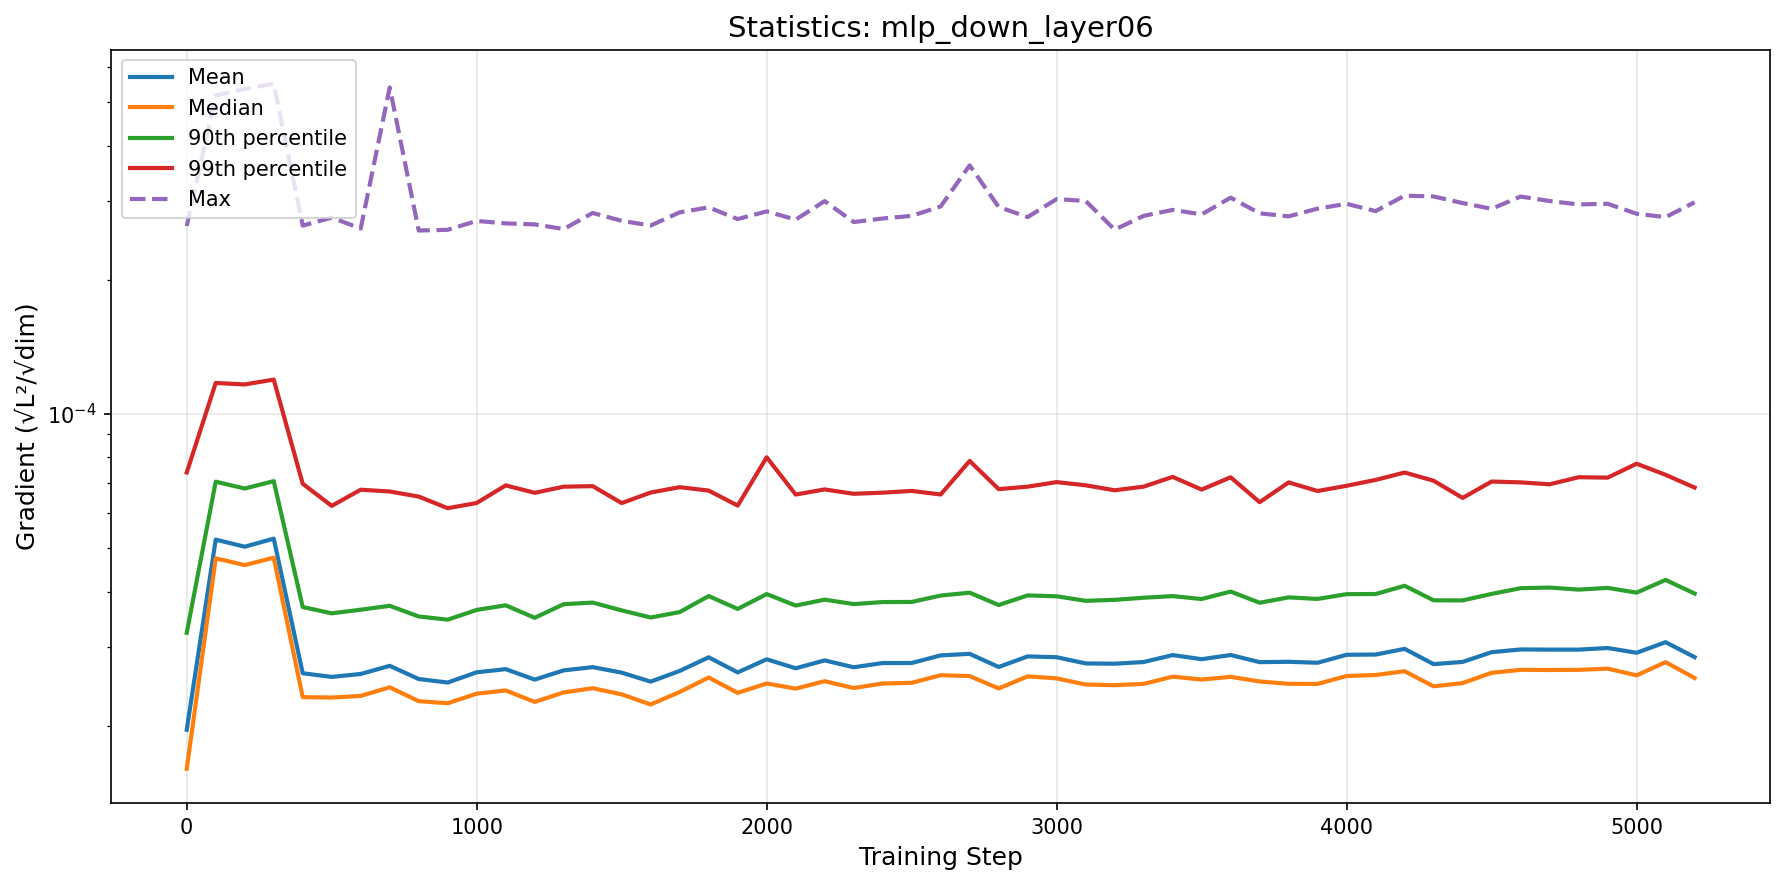

Data behind this chart, as committed beside it:
step, mean, median, p90, p99, max
0, 1.9594330741150812e-05, 1.60140652951668e-05, 3.2330012618331236e-05, 7.397151995974118e-05, 0.000264
100, 5.230222691659193e-05, 4.7480318244197406e-05, 7.054024681565351e-05, 0.0001174, 0.0005183
200, 5.041575478514915e-05, 4.585130591294728e-05, 6.809364494984036e-05, 0.0001165, 0.0005362
300, 5.257471228728e-05, 4.764981349580921e-05, 7.074243840179406e-05, 0.0001195, 0.0005505
400, 2.6229347498641393e-05, 2.3187582883110736e-05, 3.692601167131215e-05, 6.978401033848047e-05, 0.0002646
500, 2.5742419628359487e-05, 2.3137817152019124e-05, 3.5744126216741264e-05, 6.224640317668667e-05, 0.0002758
600, 2.6135934853723902e-05, 2.3333273020398337e-05, 3.641546827566344e-05, 6.767987943021577e-05, 0.0002607
700, 2.725500755835541e-05, 2.439664604025893e-05, 3.7158992927288634e-05, 6.705107094603589e-05, 0.0005402
800, 2.5462940496779358e-05, 2.2709644326823764e-05, 3.517274089972488e-05, 6.53175366460344e-05, 0.000258
900, 2.500392359724844e-05, 2.246892654511612e-05, 3.4591322037158524e-05, 6.150693025119812e-05, 0.000259
1000, 2.6362263200010566e-05, 2.3607409275427926e-05, 3.6380618621478784e-05, 6.319143518339831e-05, 0.0002711
1100, 2.679465853648223e-05, 2.4001965357456356e-05, 3.725789392774459e-05, 6.920110441569689e-05, 0.0002677
1200, 2.5387224319591662e-05, 2.2621810785494745e-05, 3.492684918455779e-05, 6.66074358741752e-05, 0.0002663
1300, 2.6625842748653906e-05, 2.3759504983900115e-05, 3.747520240722224e-05, 6.873626123706344e-05, 0.00026
1400, 2.7072643068904473e-05, 2.4280159777845256e-05, 3.7781372157041915e-05, 6.893844103615261e-05, 0.0002825
1500, 2.6314550190046536e-05, 2.3522350602434017e-05, 3.628878039307892e-05, 6.31535354477817e-05, 0.0002713
1600, 2.5120689931861462e-05, 2.2325457393890247e-05, 3.4981522912858036e-05, 6.670623333775435e-05, 0.0002648
1700, 2.654907340539724e-05, 2.381626563874306e-05, 3.597447503125294e-05, 6.856236759631425e-05, 0.0002834
1800, 2.8484222408496263e-05, 2.5661514882813208e-05, 3.907807331415824e-05, 6.737168296240266e-05, 0.0002908
1900, 2.6347740939283276e-05, 2.370787569816457e-05, 3.65649611921981e-05, 6.23447362158913e-05, 0.0002737
2000, 2.819196171444105e-05, 2.4881238459784072e-05, 3.948133053199854e-05, 8.000637935765542e-05, 0.0002848
2100, 2.691506342114131e-05, 2.4231729184975848e-05, 3.7207915374892765e-05, 6.601016706554202e-05, 0.000273
2200, 2.803180061424595e-05, 2.517875691410154e-05, 3.836159194179345e-05, 6.777389491617214e-05, 0.0003004
2300, 2.7056415623037895e-05, 2.4304071303049568e-05, 3.749339120986405e-05, 6.625713154789988e-05, 0.0002696
2400, 2.765299602065858e-05, 2.4881451281544287e-05, 3.7886936115683054e-05, 6.66517542413203e-05, 0.0002746
2500, 2.7657125885763446e-05, 2.4967646822915412e-05, 3.7905150384176524e-05, 6.725136146997099e-05, 0.0002783
2600, 2.8765717561671672e-05, 2.5966343855543528e-05, 3.918311740562784e-05, 6.602775916690006e-05, 0.0002921
2700, 2.899687012159509e-05, 2.5850925339909736e-05, 3.976216939918231e-05, 7.851508933526926e-05, 0.0003613
2800, 2.7093838914357537e-05, 2.425438378850231e-05, 3.731275428435765e-05, 6.788466445868834e-05, 0.0002914
2900, 2.8617408939773643e-05, 2.5812582862272393e-05, 3.920892959285993e-05, 6.874772116134395e-05, 0.0002766
3000, 2.8495634457439528e-05, 2.5547414225002285e-05, 3.903318247466813e-05, 7.038498857582452e-05, 0.0003035
3100, 2.759756658202892e-05, 2.474850589351263e-05, 3.812972172454465e-05, 6.923536246176806e-05, 0.0003005
3200, 2.7559078273161442e-05, 2.4664464945090003e-05, 3.832192705885973e-05, 6.747575898771171e-05, 0.0002592
3300, 2.7798608802841402e-05, 2.4832931558194105e-05, 3.874055582855362e-05, 6.875778424728192e-05, 0.0002783
3400, 2.881095816395361e-05, 2.577251598268049e-05, 3.906945748894941e-05, 7.230452240037265e-05, 0.000287
3500, 2.8207876328909415e-05, 2.5395671400474384e-05, 3.848508240480441e-05, 6.77205107785993e-05, 0.0002805
3600, 2.8822465551090354e-05, 2.5748182451934554e-05, 3.999602449766826e-05, 7.215975303552104e-05, 0.0003058
3700, 2.778050626218194e-05, 2.514268726372393e-05, 3.775380973820574e-05, 6.345247107674366e-05, 0.000282
3800, 2.783076967984387e-05, 2.4837472665240057e-05, 3.881555021507665e-05, 7.026853942079468e-05, 0.0002776
3900, 2.769336711613104e-05, 2.482720447005704e-05, 3.850197063002268e-05, 6.722135804011477e-05, 0.0002889
4000, 2.885666776856959e-05, 2.586365462775575e-05, 3.946453034586738e-05, 6.906204864208112e-05, 0.0002962
4100, 2.8891229338736785e-05, 2.5998439923569094e-05, 3.949233760067727e-05, 7.118659515981559e-05, 0.0002852
4200, 2.975165926898919e-05, 2.6506078938837163e-05, 4.120903067814652e-05, 7.395617947622665e-05, 0.0003089
4300, 2.7494403160457487e-05, 2.4517991732864175e-05, 3.822633188974578e-05, 7.088543818099406e-05, 0.0003076
4400, 2.7814245671389937e-05, 2.493258307367796e-05, 3.8211245191632755e-05, 6.486359918199012e-05, 0.0002973
4500, 2.9247030321051015e-05, 2.6292706024833024e-05, 3.9514751551905644e-05, 7.058910523483064e-05, 0.0002886
4600, 2.966396525375845e-05, 2.6697401153796818e-05, 4.0703473860048686e-05, 7.028896608971988e-05, 0.0003075
4700, 2.9635186031758788e-05, 2.6677716959966347e-05, 4.083330422872677e-05, 6.95879664272069e-05, 0.0003005
4800, 2.963483622951314e-05, 2.6698090550780762e-05, 4.040261956106406e-05, 7.218515820568426e-05, 0.0002952
4900, 2.9885538134783773e-05, 2.68617022811668e-05, 4.076147670275531e-05, 7.202139924629589e-05, 0.0002962
5000, 2.9158040532600555e-05, 2.595120713522192e-05, 3.978056556661613e-05, 7.73973674222361e-05, 0.0002814
5100, 3.079865237490995e-05, 2.7781295102613512e-05, 4.247344404575415e-05, 7.308013708097859e-05, 0.0002765
5200, 2.8503712909685863e-05, 2.559788481448777e-05, 3.9589180960319934e-05, 6.842813418188593e-05, 0.0002985
